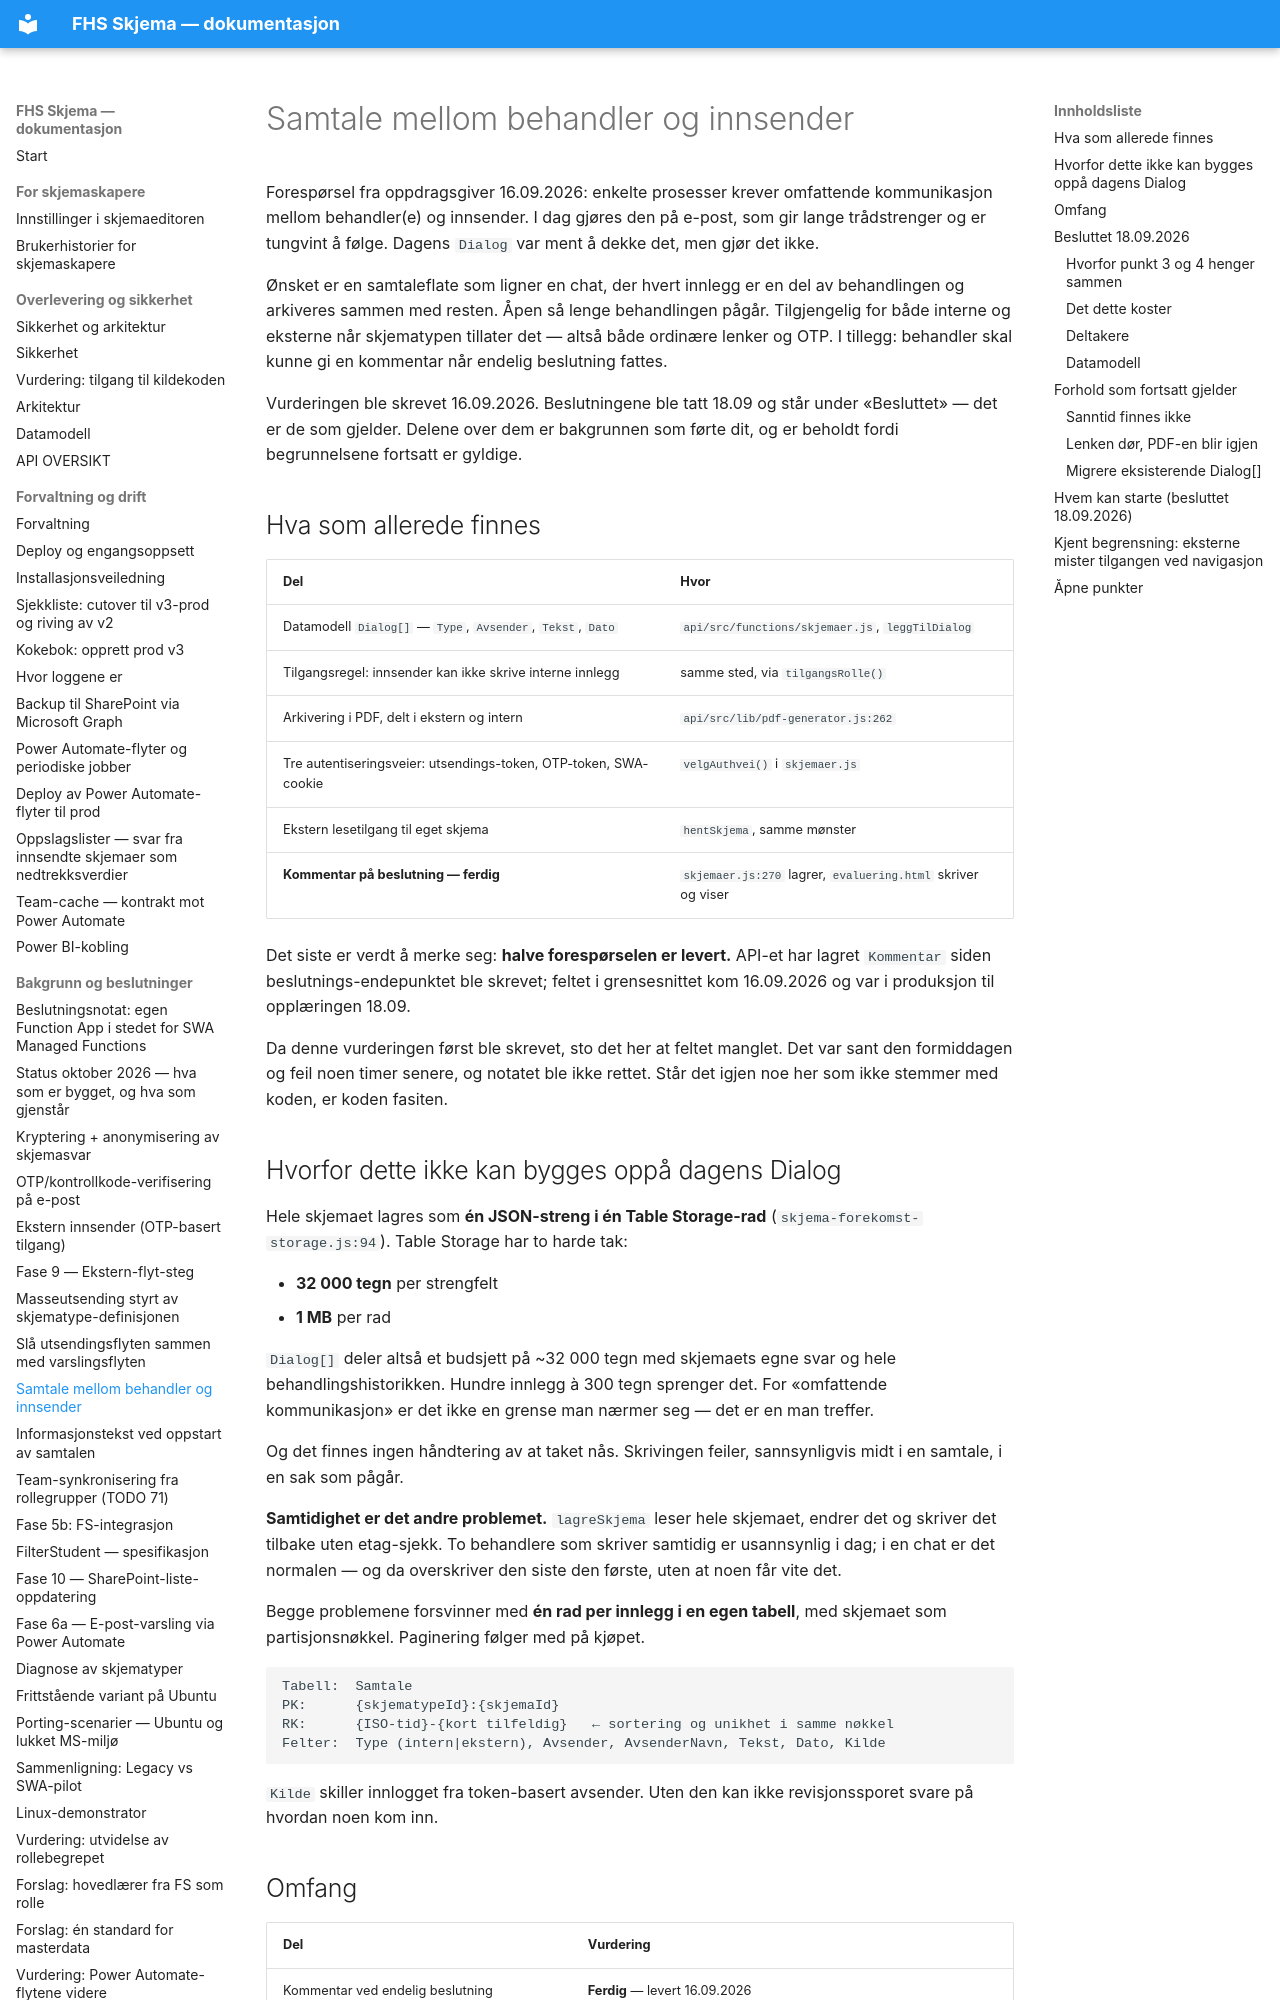

repository: jachrist/skjema-swa · page: FASE-SAMTALE.html · generator: mkdocs

# Samtale mellom behandler og innsender

Forespørsel fra oppdragsgiver 16.09.2026: enkelte prosesser krever omfattende
kommunikasjon mellom behandler(e) og innsender. I dag gjøres den på e-post, som
gir lange trådstrenger og er tungvint å følge. Dagens `Dialog` var ment å dekke
det, men gjør det ikke.

Ønsket er en samtaleflate som ligner en chat, der hvert innlegg er en del av
behandlingen og arkiveres sammen med resten. Åpen så lenge behandlingen pågår.
Tilgjengelig for både interne og eksterne når skjematypen tillater det — altså
både ordinære lenker og OTP. I tillegg: behandler skal kunne gi en kommentar
når endelig beslutning fattes.

Vurderingen ble skrevet 16.09.2026. Beslutningene ble tatt 18.09 og står under
«Besluttet» — det er de som gjelder. Delene over dem er bakgrunnen som førte
dit, og er beholdt fordi begrunnelsene fortsatt er gyldige.

## Hva som allerede finnes

| Del | Hvor |
|---|---|
| Datamodell `Dialog[]` — `Type`, `Avsender`, `Tekst`, `Dato` | `api/src/functions/skjemaer.js`, `leggTilDialog` |
| Tilgangsregel: innsender kan ikke skrive interne innlegg | samme sted, via `tilgangsRolle()` |
| Arkivering i PDF, delt i ekstern og intern | `api/src/lib/pdf-generator.js:262` |
| Tre autentiseringsveier: utsendings-token, OTP-token, SWA-cookie | `velgAuthvei()` i `skjemaer.js` |
| Ekstern lesetilgang til eget skjema | `hentSkjema`, samme mønster |
| **Kommentar på beslutning — ferdig** | `skjemaer.js:270` lagrer, `evaluering.html` skriver og viser |

Det siste er verdt å merke seg: **halve forespørselen er levert.** API-et har
lagret `Kommentar` siden beslutnings-endepunktet ble skrevet; feltet i
grensesnittet kom 16.09.2026 og var i produksjon til opplæringen 18.09.

Da denne vurderingen først ble skrevet, sto det her at feltet manglet. Det var
sant den formiddagen og feil noen timer senere, og notatet ble ikke rettet.
Står det igjen noe her som ikke stemmer med koden, er koden fasiten.

## Hvorfor dette ikke kan bygges oppå dagens Dialog

Hele skjemaet lagres som **én JSON-streng i én Table Storage-rad**
(`skjema-forekomst-storage.js:94`). Table Storage har to harde tak:

- **32 000 tegn** per strengfelt
- **1 MB** per rad

`Dialog[]` deler altså et budsjett på ~32 000 tegn med skjemaets egne svar og
hele behandlingshistorikken. Hundre innlegg à 300 tegn sprenger det. For
«omfattende kommunikasjon» er det ikke en grense man nærmer seg — det er en man
treffer.

Og det finnes ingen håndtering av at taket nås. Skrivingen feiler, sannsynligvis
midt i en samtale, i en sak som pågår.

**Samtidighet er det andre problemet.** `lagreSkjema` leser hele skjemaet,
endrer det og skriver det tilbake uten etag-sjekk. To behandlere som skriver
samtidig er usannsynlig i dag; i en chat er det normalen — og da overskriver den
siste den første, uten at noen får vite det.

Begge problemene forsvinner med **én rad per innlegg i en egen tabell**, med
skjemaet som partisjonsnøkkel. Paginering følger med på kjøpet.

```
Tabell:  Samtale
PK:      {skjematypeId}:{skjemaId}
RK:      {ISO-tid}-{kort tilfeldig}   ← sortering og unikhet i samme nøkkel
Felter:  Type (intern|ekstern), Avsender, AvsenderNavn, Tekst, Dato, Kilde
```

`Kilde` skiller innlogget fra token-basert avsender. Uten den kan ikke
revisjonssporet svare på hvordan noen kom inn.
